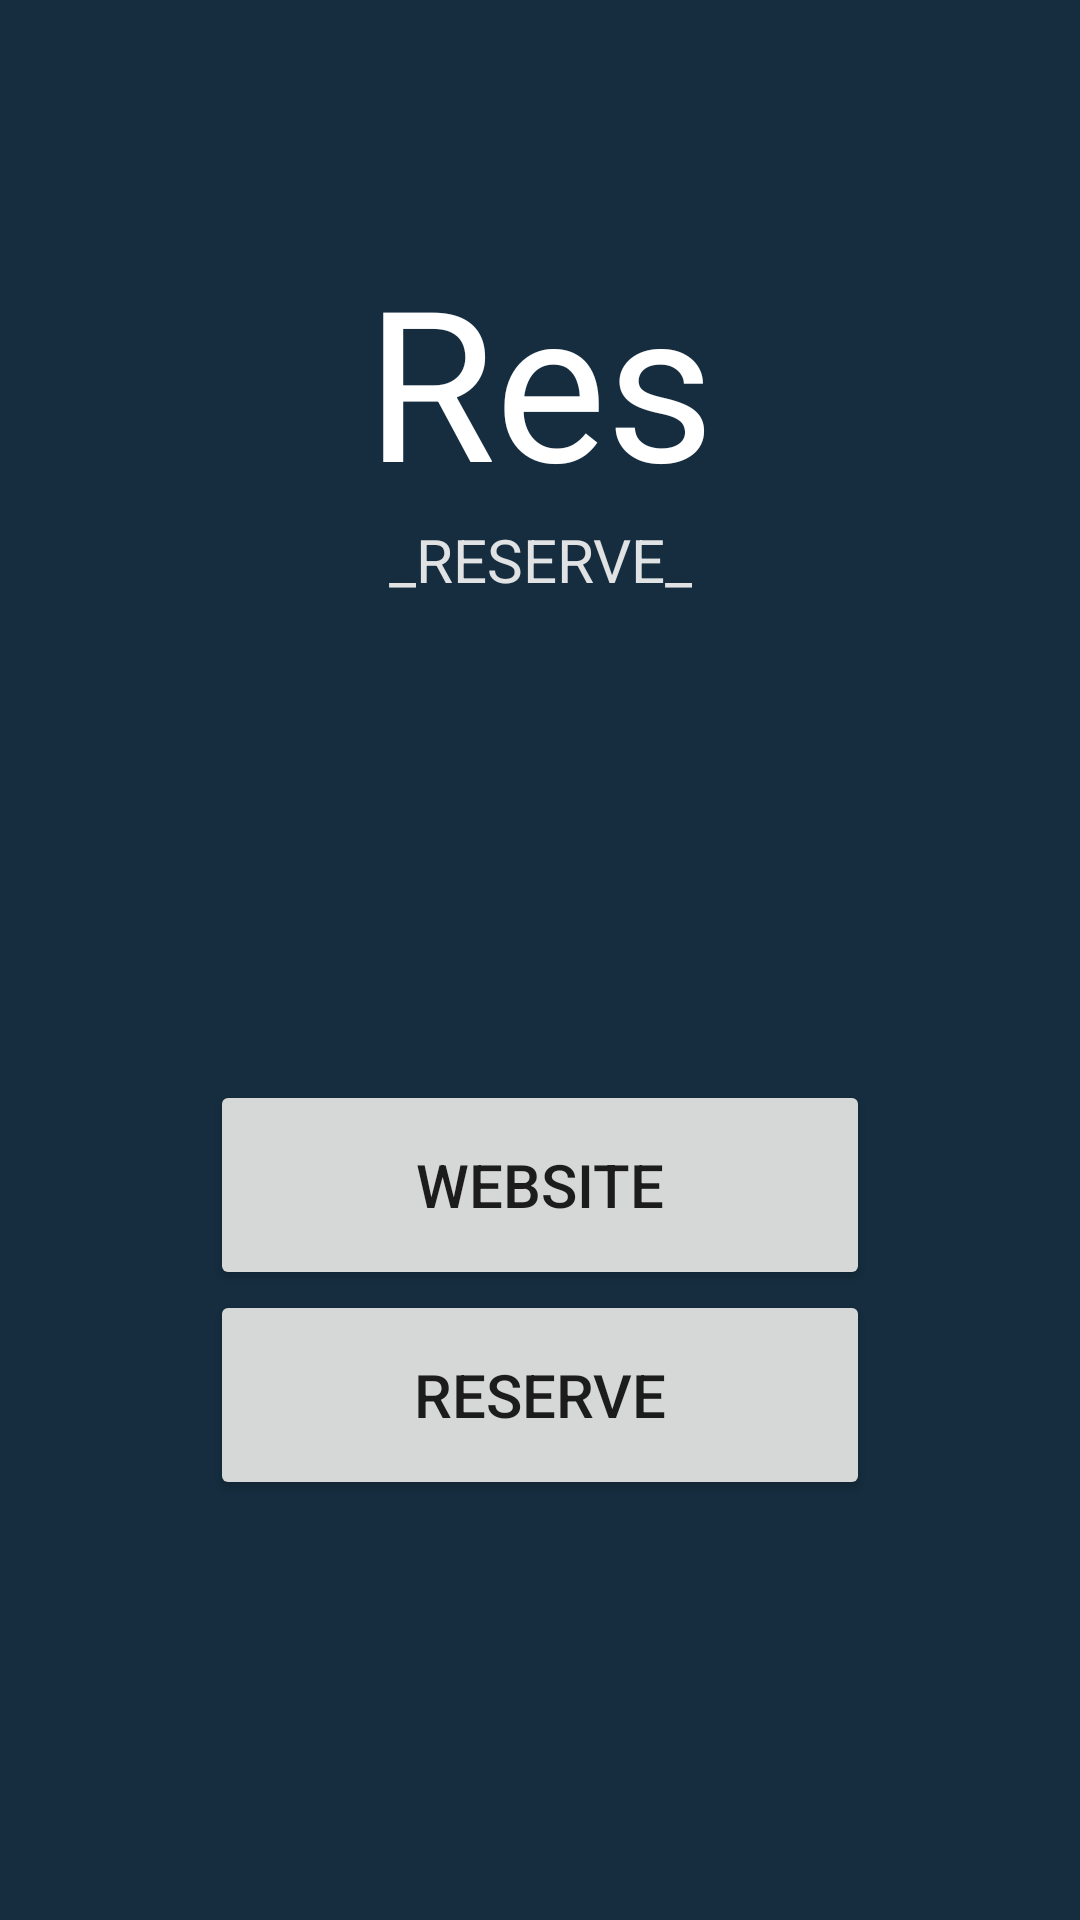

Reconstruct the res/layout file that produces this screen, plus the resources it refers to.
<!-- AndroidManifest.xml: application theme AppTheme -->
<!-- res/layout/main_after_login.xml -->
<?xml version="1.0" encoding="utf-8"?>
<LinearLayout xmlns:android="http://schemas.android.com/apk/res/android"
    android:orientation="vertical" android:layout_width="match_parent"
    android:layout_height="match_parent"
    android:background="@color/mycolor">

    <TextView
        android:layout_marginTop="80dp"
        android:layout_width="match_parent"
        android:layout_height="wrap_content"
        android:text="Res"
        android:textSize="70sp"
        android:textColor="#ffffff"
        android:gravity="center"/>

    <TextView
        android:layout_width="match_parent"
        android:layout_height="wrap_content"
        android:text="_RESERVE_"
        android:textSize="20sp"
        android:gravity="center"
        android:textColor="@color/background"
        android:layout_marginBottom="160dp"/>

    <Button
        android:id="@+id/goToWebsite"
        style="@style/main_button"
        android:text="WEBSITE"/>

    <Button
        android:id="@+id/goToReserve"
        style="@style/main_button"
        android:text="RESERVE"/>


</LinearLayout>
<!-- resources referenced by this layout -->
<resources>
  <color name="background">#efefefef</color>
  <color name="mycolor">#152D3F</color>
  <style name="main_button">
          <item name="android:layout_width">match_parent</item>
          <item name="android:layout_height">70dp</item>
          <item name="android:textSize">20sp</item>
          <item name="android:layout_marginLeft">70dp</item>
          <item name="android:layout_marginRight">70dp</item>
          <item name="android:paddingTop">5dp</item>
          <item name="android:paddingBottom">5dp</item>
      </style>
  <style name="AppTheme" parent="Theme.AppCompat.Light.NoActionBar">
          
          <item name="colorPrimary">@color/colorPrimary</item>
          <item name="colorPrimaryDark">@color/colorPrimaryDark</item>
          <item name="colorAccent">@color/colorAccent</item>
      </style>
  <color name="colorPrimary">#152D3F</color>
  <color name="colorPrimaryDark">#000000</color>
  <color name="colorAccent">#E91E63</color>
</resources>
